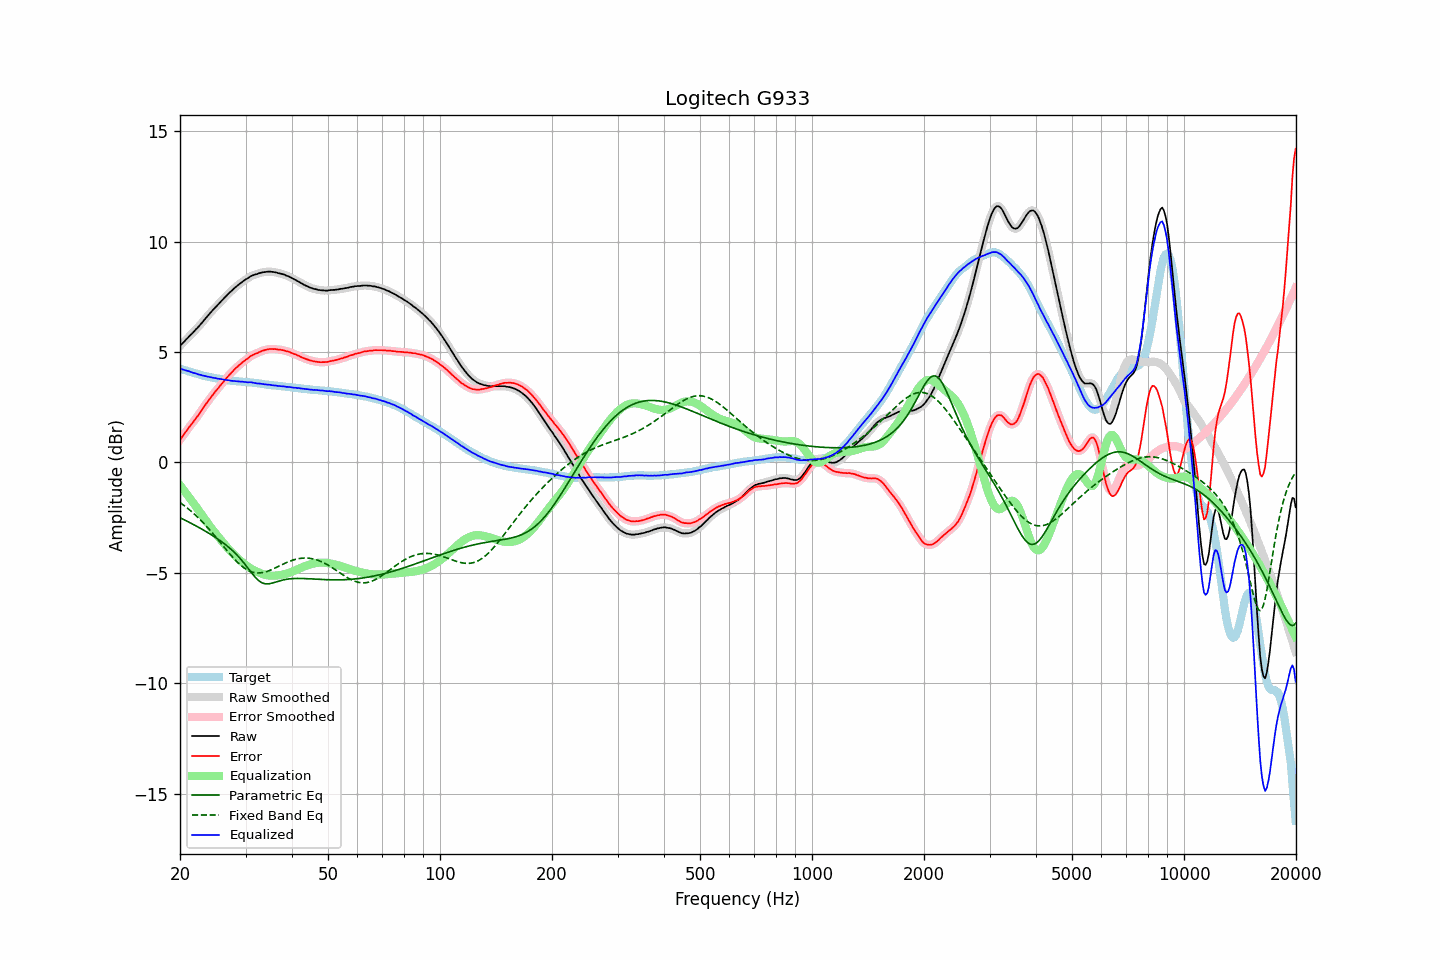

The file beside this chart, header and first rows:
frequency, raw, error, smoothed, error_smoothed, equalization, parametric_eq, fixed_band_eq, equalized_raw, equalized_smoothed, target
20.00, 5.27, 1.02, 5.27, 1.02, -1.03, -2.51, -1.82, 4.24, 4.24, 4.25
20.20, 5.35, 1.12, 5.35, 1.12, -1.13, -2.54, -1.87, 4.22, 4.22, 4.23
20.40, 5.42, 1.22, 5.42, 1.22, -1.22, -2.58, -1.92, 4.20, 4.20, 4.20
20.61, 5.50, 1.32, 5.50, 1.32, -1.32, -2.61, -1.98, 4.18, 4.18, 4.18
20.81, 5.58, 1.42, 5.58, 1.42, -1.42, -2.65, -2.04, 4.16, 4.16, 4.16
21.02, 5.65, 1.52, 5.65, 1.52, -1.52, -2.69, -2.09, 4.13, 4.14, 4.13
21.23, 5.73, 1.62, 5.73, 1.62, -1.61, -2.72, -2.15, 4.12, 4.11, 4.11
21.44, 5.80, 1.71, 5.80, 1.71, -1.71, -2.76, -2.22, 4.09, 4.09, 4.09
21.66, 5.87, 1.80, 5.87, 1.81, -1.81, -2.80, -2.28, 4.06, 4.06, 4.07
21.87, 5.95, 1.91, 5.95, 1.90, -1.91, -2.84, -2.35, 4.04, 4.04, 4.04
22.09, 6.03, 2.01, 6.02, 2.00, -2.01, -2.88, -2.41, 4.02, 4.02, 4.02
22.31, 6.10, 2.10, 6.10, 2.10, -2.11, -2.92, -2.48, 3.99, 4.00, 4.00
22.54, 6.18, 2.20, 6.18, 2.20, -2.21, -2.96, -2.55, 3.97, 3.97, 3.97
22.76, 6.27, 2.32, 6.26, 2.31, -2.31, -3.00, -2.63, 3.96, 3.95, 3.95
22.99, 6.35, 2.42, 6.35, 2.42, -2.42, -3.04, -2.70, 3.93, 3.94, 3.93
23.22, 6.44, 2.53, 6.44, 2.52, -2.52, -3.08, -2.78, 3.92, 3.92, 3.91
23.45, 6.53, 2.63, 6.53, 2.63, -2.62, -3.12, -2.86, 3.90, 3.90, 3.90
23.69, 6.61, 2.73, 6.61, 2.73, -2.73, -3.17, -2.94, 3.88, 3.89, 3.88
23.92, 6.70, 2.83, 6.70, 2.83, -2.83, -3.21, -3.02, 3.87, 3.87, 3.87
24.16, 6.78, 2.93, 6.78, 2.92, -2.92, -3.26, -3.10, 3.86, 3.86, 3.85
24.40, 6.86, 3.02, 6.86, 3.02, -3.02, -3.30, -3.18, 3.84, 3.84, 3.84
24.65, 6.94, 3.11, 6.94, 3.11, -3.11, -3.35, -3.27, 3.83, 3.83, 3.83
24.89, 7.02, 3.21, 7.02, 3.20, -3.20, -3.40, -3.36, 3.82, 3.81, 3.81
25.14, 7.09, 3.29, 7.09, 3.29, -3.29, -3.44, -3.44, 3.80, 3.80, 3.80
25.39, 7.17, 3.38, 7.17, 3.38, -3.38, -3.49, -3.53, 3.79, 3.79, 3.79
25.65, 7.25, 3.47, 7.25, 3.47, -3.47, -3.55, -3.62, 3.78, 3.77, 3.78
25.91, 7.33, 3.56, 7.33, 3.56, -3.56, -3.60, -3.71, 3.77, 3.76, 3.77
26.16, 7.40, 3.64, 7.40, 3.65, -3.65, -3.65, -3.80, 3.75, 3.75, 3.76
26.43, 7.48, 3.74, 7.48, 3.74, -3.74, -3.71, -3.89, 3.74, 3.74, 3.74
26.69, 7.55, 3.82, 7.55, 3.83, -3.82, -3.77, -3.97, 3.73, 3.73, 3.73
26.96, 7.63, 3.91, 7.63, 3.91, -3.91, -3.83, -4.06, 3.72, 3.72, 3.72
27.23, 7.70, 3.99, 7.69, 3.99, -3.99, -3.89, -4.15, 3.71, 3.71, 3.70
27.50, 7.76, 4.06, 7.76, 4.07, -4.07, -3.95, -4.23, 3.69, 3.70, 3.69
27.77, 7.83, 4.14, 7.83, 4.14, -4.14, -4.02, -4.31, 3.69, 3.69, 3.69
28.05, 7.90, 4.22, 7.90, 4.21, -4.21, -4.09, -4.39, 3.68, 3.68, 3.68
28.33, 7.96, 4.29, 7.96, 4.29, -4.28, -4.16, -4.47, 3.68, 3.68, 3.67
28.62, 8.02, 4.35, 8.02, 4.35, -4.35, -4.24, -4.54, 3.67, 3.67, 3.67
28.90, 8.08, 4.42, 8.08, 4.41, -4.41, -4.32, -4.61, 3.67, 3.66, 3.66
29.19, 8.13, 4.47, 8.13, 4.48, -4.48, -4.40, -4.67, 3.65, 3.66, 3.66
29.48, 8.19, 4.54, 8.19, 4.54, -4.54, -4.49, -4.73, 3.65, 3.65, 3.65
29.78, 8.24, 4.59, 8.24, 4.59, -4.60, -4.58, -4.78, 3.64, 3.64, 3.65
30.08, 8.29, 4.65, 8.29, 4.65, -4.65, -4.67, -4.83, 3.64, 3.63, 3.64
30.38, 8.33, 4.69, 8.33, 4.70, -4.70, -4.76, -4.87, 3.62, 3.63, 3.64
30.68, 8.38, 4.76, 8.38, 4.76, -4.75, -4.86, -4.91, 3.63, 3.63, 3.62
30.99, 8.43, 4.82, 8.42, 4.81, -4.80, -4.95, -4.94, 3.63, 3.62, 3.61
31.30, 8.46, 4.85, 8.46, 4.85, -4.84, -5.04, -4.97, 3.62, 3.62, 3.61
31.61, 8.49, 4.89, 8.49, 4.89, -4.88, -5.13, -4.99, 3.61, 3.60, 3.60
31.93, 8.51, 4.92, 8.51, 4.92, -4.92, -5.22, -5.00, 3.59, 3.59, 3.59
32.24, 8.53, 4.94, 8.53, 4.95, -4.96, -5.29, -5.01, 3.57, 3.58, 3.59
32.57, 8.56, 4.98, 8.56, 4.98, -4.99, -5.36, -5.01, 3.57, 3.57, 3.58
32.89, 8.58, 5.01, 8.58, 5.01, -5.02, -5.41, -5.00, 3.56, 3.56, 3.56
33.22, 8.60, 5.05, 8.60, 5.04, -5.04, -5.45, -4.99, 3.56, 3.55, 3.55
33.55, 8.61, 5.07, 8.61, 5.07, -5.07, -5.48, -4.98, 3.54, 3.54, 3.54
33.89, 8.62, 5.09, 8.62, 5.09, -5.09, -5.50, -4.96, 3.53, 3.53, 3.53
34.23, 8.63, 5.11, 8.63, 5.11, -5.11, -5.50, -4.94, 3.52, 3.52, 3.52
34.57, 8.64, 5.12, 8.64, 5.12, -5.12, -5.50, -4.91, 3.52, 3.52, 3.52
34.92, 8.64, 5.13, 8.64, 5.13, -5.13, -5.49, -4.89, 3.51, 3.51, 3.50
35.27, 8.63, 5.14, 8.63, 5.13, -5.13, -5.47, -4.86, 3.50, 3.50, 3.49
35.62, 8.62, 5.13, 8.62, 5.13, -5.13, -5.45, -4.82, 3.49, 3.49, 3.49
35.97, 8.61, 5.13, 8.61, 5.13, -5.13, -5.43, -4.79, 3.48, 3.48, 3.48
... 635 more rows
